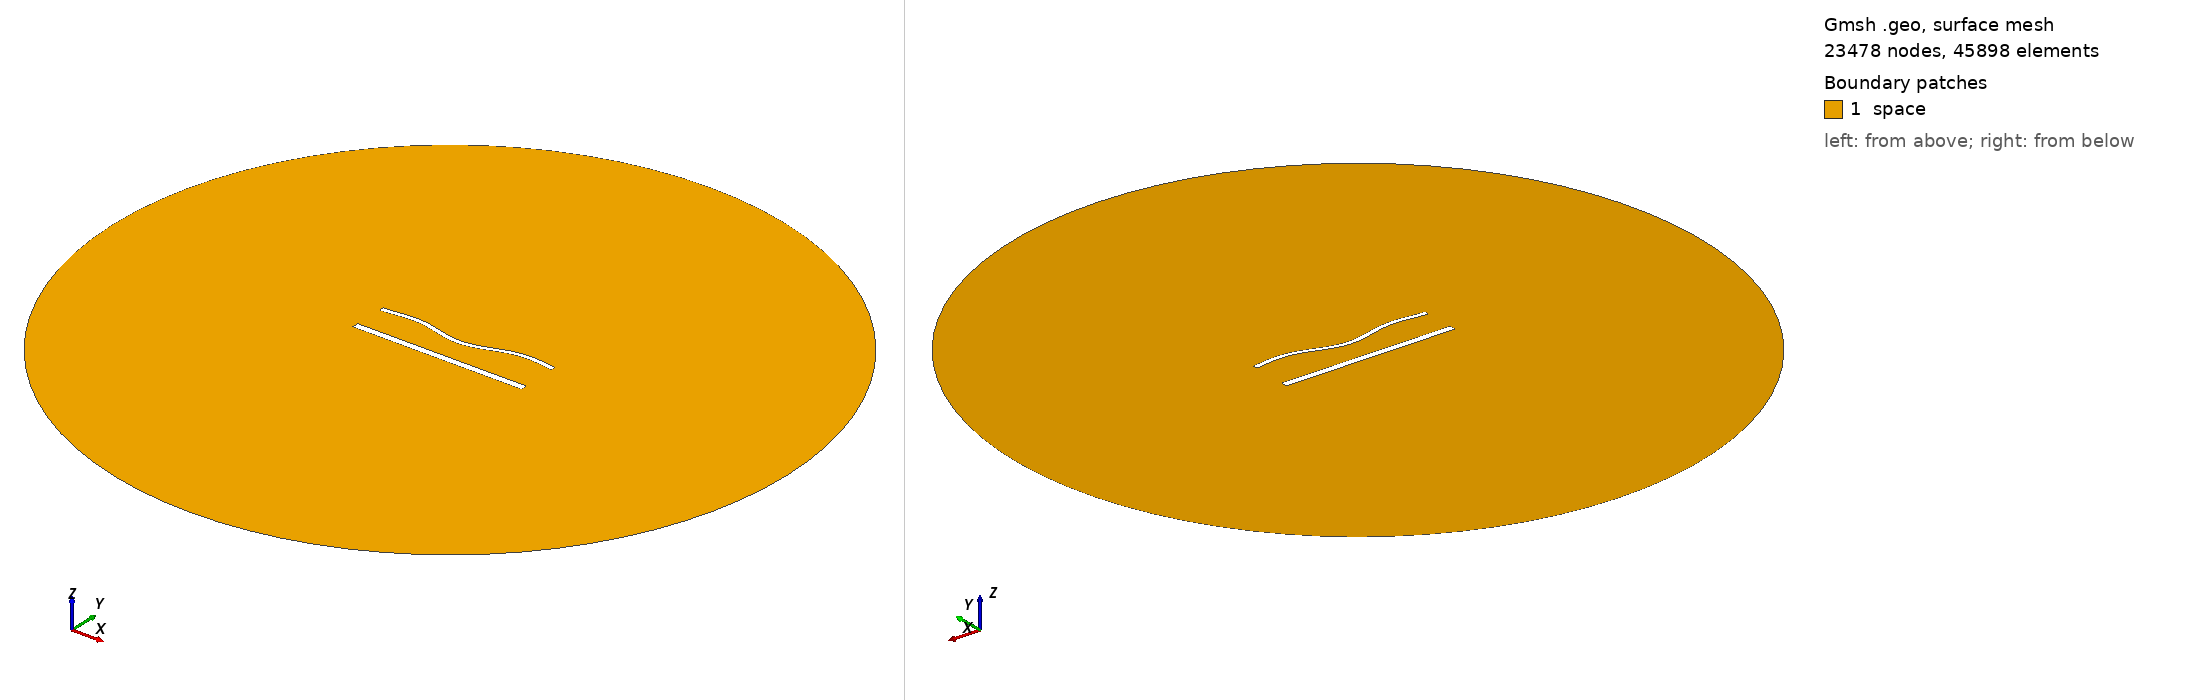

Gmsh geometry script, surface-meshed: 23478 nodes, 45898 surface elements. Boundary patches (legend numbers): 1 space. Left view from above one corner, right view from below the opposite corner. Legend entries are the model's physical surfaces. The drawing asked Gmsh for element sizes between 1% and 20% of the model's largest extent; the script's own settings can give other sizes.

=== 1680.geo (drawn) ===
//---------------------------------------
// Geometry kernel
//---------------------------------------

SetFactory("OpenCASCADE");



//---------------------------------------
// Parameters of the geometry
//---------------------------------------

// Overetch of the upper plate
overetch = 0.5;

// Distance between the plates
distance = 20.0;

// Discretization over the x axis (for the deformation)
nx = 50; 

// Length of the plate
L = 100 - overetch; 

// Number of modes
n = 4; 

// 1st mode coefficient
coeff(1) = 1.5;
beta(1) = 0.596864 * 3.1415926535 / L;

// 2nd mode coefficient
coeff(2) = -1.5;
beta(2) = 1.49418 * 3.1415926535 / L;

// 3rd mode coefficient
coeff(3) = 0.0;
beta(3) = 2.50025 * 3.1415926535 / L;

// 4th mode coefficient
coeff(4) = 1.5;
beta(4) = 3.49999 * 3.1415926535 / L;



//---------------------------------------
// Upper plate (deformed rectangle)
//---------------------------------------

// Coordiantes of the upper plate
xmin = -50;
xmax = 50 - overetch;

// Height of the upper plate
yheight = 4 - 2 * overetch;

// Indexes of the points
UpperID[] = {};
LowerID[] = {};
LeftID[] = {};
RightID[] = {};

// Point index
p = 1;

// Horizontal edges
For i In {1:nx}
    x = xmin + (i-1)*(xmax - xmin)/(nx-1);

    y_bottom = distance / 2 + overetch;
    For j In {1:n}
        C = (Cosh(beta(j)*L) + Cos(beta(j)*L)) / (Sinh(beta(j)*L) + Sin(beta(j)*L));
        y_bottom  = y_bottom + coeff(j) * (Cosh(beta(j)*(x+50)) - Cos(beta(j)*(x+50)) - C * (Sinh(beta(j)*(x+50)) - Sin(beta(j)*(x+50))));
    EndFor

    y_top = y_bottom + yheight;

    Point(p) = {x, y_top, 0, 1.0};
    UpperID[i] = p;
    p = p + 1;

    Point(p) = {x, y_bottom, 0, 1.0};
    LowerID[i] = p;
    p = p + 1;
EndFor

// Create point lists
UpperPts[] = {}; LowerPts[] = {};
For i In {1:nx}
  UpperPts[] += {UpperID[i]};
  LowerPts[] += {LowerID[i]};
EndFor

// Build splines
Spline(1) = {UpperPts[]};
Spline(2) = {LowerPts[]};
Line(3) = {LowerPts[nx-1], UpperPts[nx-1]};
Line(4) = {LowerPts[0], UpperPts[0]};

// Build the plane surface
Curve Loop(1) = {2, 3, -1, -4};
Plane Surface(1) = {1};



//---------------------------------------
// Lower plate (rectangle)
//---------------------------------------

// Vertices
Point(1001) = {-50, -distance/2, 0, 1.0};
Point(1002) = { 50, -distance/2, 0, 1.0};
Point(1003) = { 50,  -distance/2 + 4, 0, 1.0};
Point(1004) = {-50,  -distance/2 + 4, 0, 1.0};

// Edges
Line(5) = {1001, 1002};
Line(6) = {1002, 1003};
Line(7) = {1003, 1004};
Line(8) = {1004, 1001};

// Plane surface
Line Loop(2) = {5, 6, 7, 8};
Plane Surface(2) = {2}; 



//---------------------------------------
// Outer (fictious) boundary
//---------------------------------------

// Points
Point(1005) = {0, 0, 0};       // Center
Point(1006) = {200, 0, 0};     // Start point
Point(1007) = {0, 200, 0};     // 90 degrees
Point(1008) = {-200, 0, 0};    // 180 degrees
Point(1009) = {0, -200, 0};    // 270 degrees

// Circle arcs (each needs start, center, end)
Circle(9) = {1006, 1005, 1007};
Circle(10) = {1007, 1005, 1008};
Circle(11) = {1008, 1005, 1009};
Circle(12) = {1009, 1005, 1006};

// Plane surface for the entire domain
Curve Loop(3) = {9, 10, 11, 12};
Surface(3) = {3};

// Subtract the plates from the whole domain to obtain the actual domain where we want to solve the equations
BooleanDifference{ Surface{3}; Delete; }{ Surface{1}; Surface{2}; Delete; }




//---------------------------------------
// Transfinite Lines/Curves
//---------------------------------------

// Set the number of points on the boundaries
r = 6;
d = 0.15;

// Plates
Transfinite Curve {1} = 50*r/4 Using Progression 1;
Transfinite Line {2} = 50*r Using Progression 1;
Transfinite Curve {3, 4} = 2*r Using Progression 1+d;
Transfinite Line {5} = 50*r/4 Using Progression 1;
Transfinite Line {7} = 50*r Using Progression 1;
Transfinite Line {6} = 2*r Using Progression 1-d;
Transfinite Line {8} = 2*r Using Progression 1+d;

// Outer boundary
Transfinite Line {9, 10, 11, 12} = 20 Using Progression 1;



//---------------------------------------
// Physical groups
//---------------------------------------                

// Physical curves (boundaries)
Physical Line("force_segment", 10) = {2};
Physical Line("upper_plate", 11) = {1, 3, 4};
Physical Line("lower_plate", 12) = {5, 6, 7, 8};
Physical Line("boundary", 20) = {9, 10, 11, 12};

// Physical Surfaces
Physical Surface("space", 30) = {3};



//---------------------------------------
// 6. Generate the Mesh
//---------------------------------------

// 2D mesh generation
Mesh 2;
